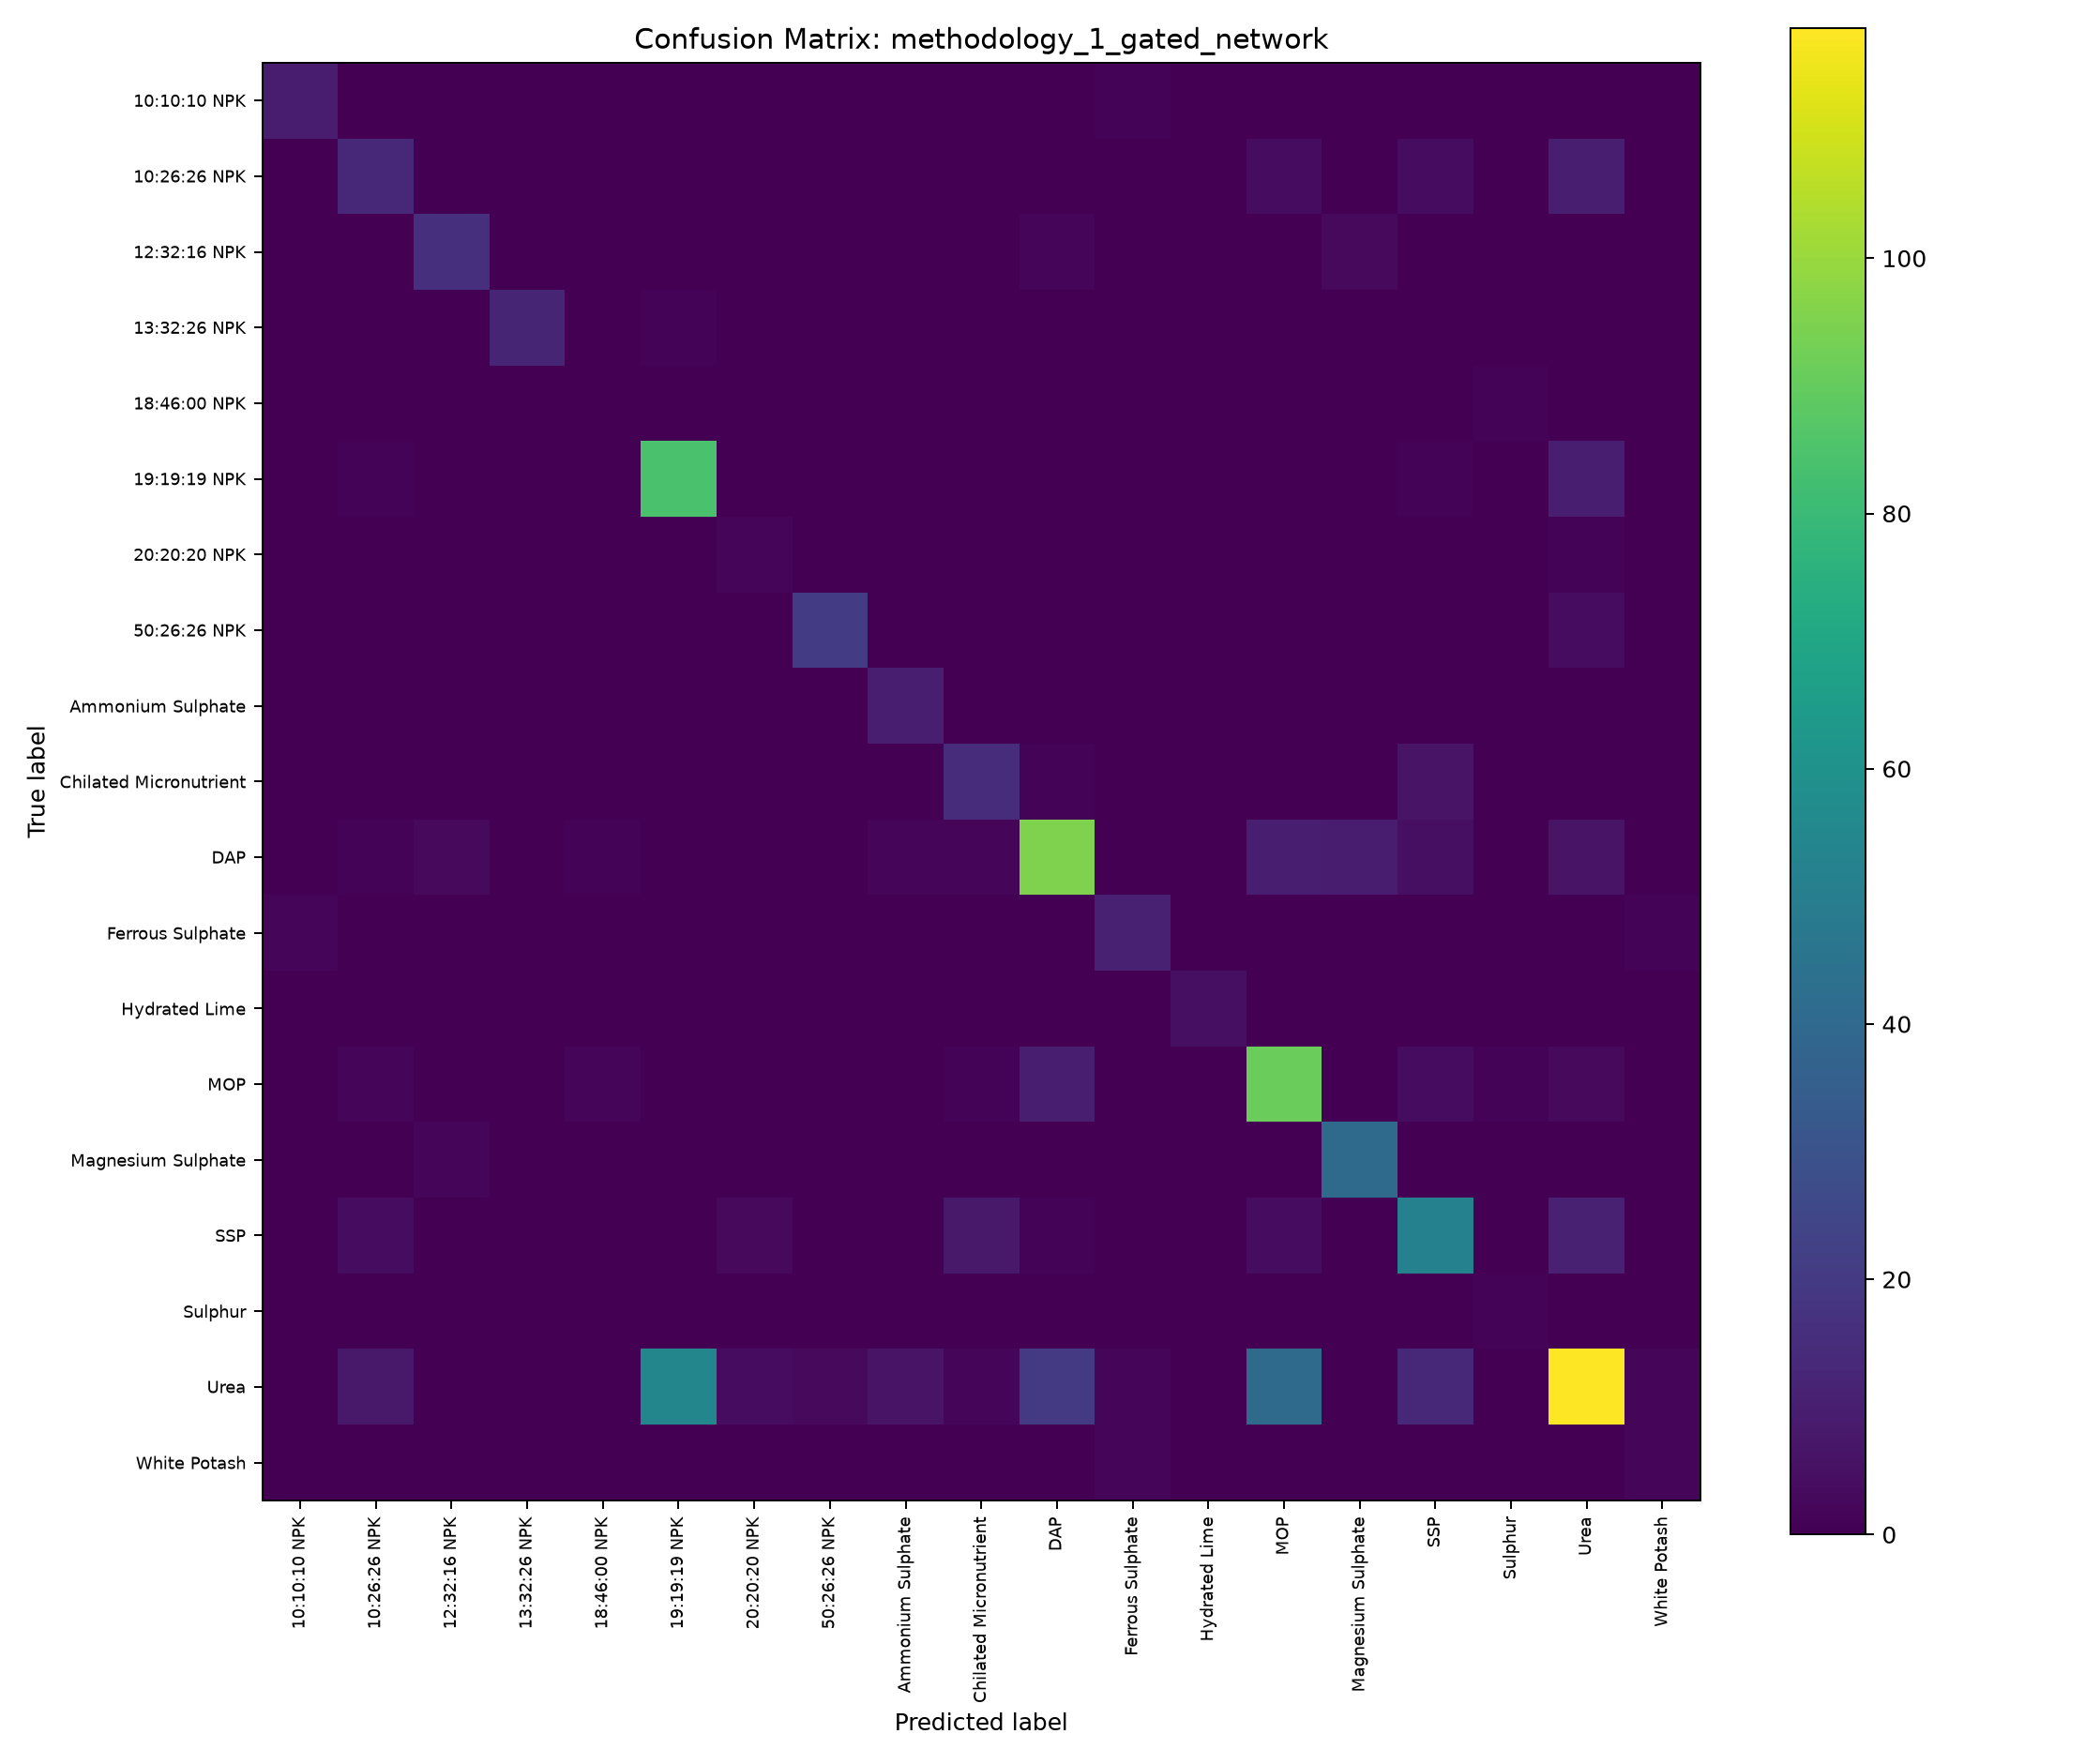

The data file committed next to this chart (first rows):
, Predicted_10:10:10 NPK, Predicted_10:26:26 NPK, Predicted_12:32:16 NPK, Predicted_13:32:26 NPK, Predicted_18:46:00 NPK, Predicted_19:19:19 NPK, Predicted_20:20:20 NPK, Predicted_50:26:26 NPK, Predicted_Ammonium Sulphate, Predicted_Chilated Micronutrient, Predicted_DAP, Predicted_Ferrous Sulphate, Predicted_Hydrated Lime, Predicted_MOP, Predicted_Magnesium Sulphate, Predicted_SSP, Predicted_Sulphur, Predicted_Urea, Predicted_White Potash
Actual_10:10:10 NPK, 9, 0, 0, 0, 0, 0, 0, 0, 0, 0, 0, 1, 0, 0, 0, 0, 0, 0, 0
Actual_10:26:26 NPK, 0, 13, 0, 0, 0, 0, 0, 0, 0, 0, 0, 0, 0, 4, 0, 4, 0, 10, 0
Actual_12:32:16 NPK, 0, 0, 16, 0, 0, 0, 0, 0, 0, 0, 2, 0, 0, 0, 3, 0, 0, 0, 0
Actual_13:32:26 NPK, 0, 0, 0, 12, 0, 1, 0, 0, 0, 0, 0, 0, 0, 0, 0, 0, 0, 0, 0
Actual_18:46:00 NPK, 0, 0, 0, 0, 0, 0, 0, 0, 0, 0, 0, 0, 0, 0, 0, 0, 1, 0, 0
Actual_19:19:19 NPK, 0, 1, 0, 0, 0, 84, 0, 0, 0, 0, 0, 0, 0, 0, 0, 1, 0, 10, 0
Actual_20:20:20 NPK, 0, 0, 0, 0, 0, 0, 2, 0, 0, 0, 0, 0, 0, 0, 0, 0, 0, 1, 0
Actual_50:26:26 NPK, 0, 0, 0, 0, 0, 0, 0, 21, 0, 0, 0, 0, 0, 0, 0, 0, 0, 4, 0
Actual_Ammonium Sulphate, 0, 0, 0, 0, 0, 0, 0, 0, 10, 0, 0, 0, 0, 0, 0, 0, 0, 0, 0
Actual_Chilated Micronutrient, 0, 0, 0, 0, 0, 0, 0, 0, 0, 15, 1, 0, 0, 0, 0, 6, 0, 0, 0
Actual_DAP, 0, 1, 3, 0, 1, 0, 0, 0, 2, 2, 95, 0, 0, 10, 9, 5, 0, 6, 0
Actual_Ferrous Sulphate, 2, 0, 0, 0, 0, 0, 0, 0, 0, 0, 0, 11, 0, 0, 0, 0, 0, 0, 1
Actual_Hydrated Lime, 0, 0, 0, 0, 0, 0, 0, 0, 0, 0, 0, 0, 5, 0, 0, 0, 0, 0, 0
Actual_MOP, 0, 2, 0, 0, 2, 0, 0, 0, 0, 1, 10, 0, 0, 91, 0, 4, 1, 3, 0
Actual_Magnesium Sulphate, 0, 0, 2, 0, 0, 0, 0, 0, 0, 0, 0, 0, 0, 0, 41, 0, 0, 0, 0
Actual_SSP, 0, 4, 0, 0, 0, 0, 3, 0, 0, 8, 1, 0, 0, 4, 0, 52, 0, 11, 0
Actual_Sulphur, 0, 0, 0, 0, 0, 0, 0, 0, 0, 0, 0, 0, 0, 0, 0, 0, 1, 0, 0
Actual_Urea, 0, 8, 0, 0, 0, 54, 4, 3, 6, 2, 20, 2, 0, 41, 0, 13, 0, 118, 2
Actual_White Potash, 0, 0, 0, 0, 0, 0, 0, 0, 0, 0, 0, 2, 0, 0, 0, 0, 0, 0, 2
